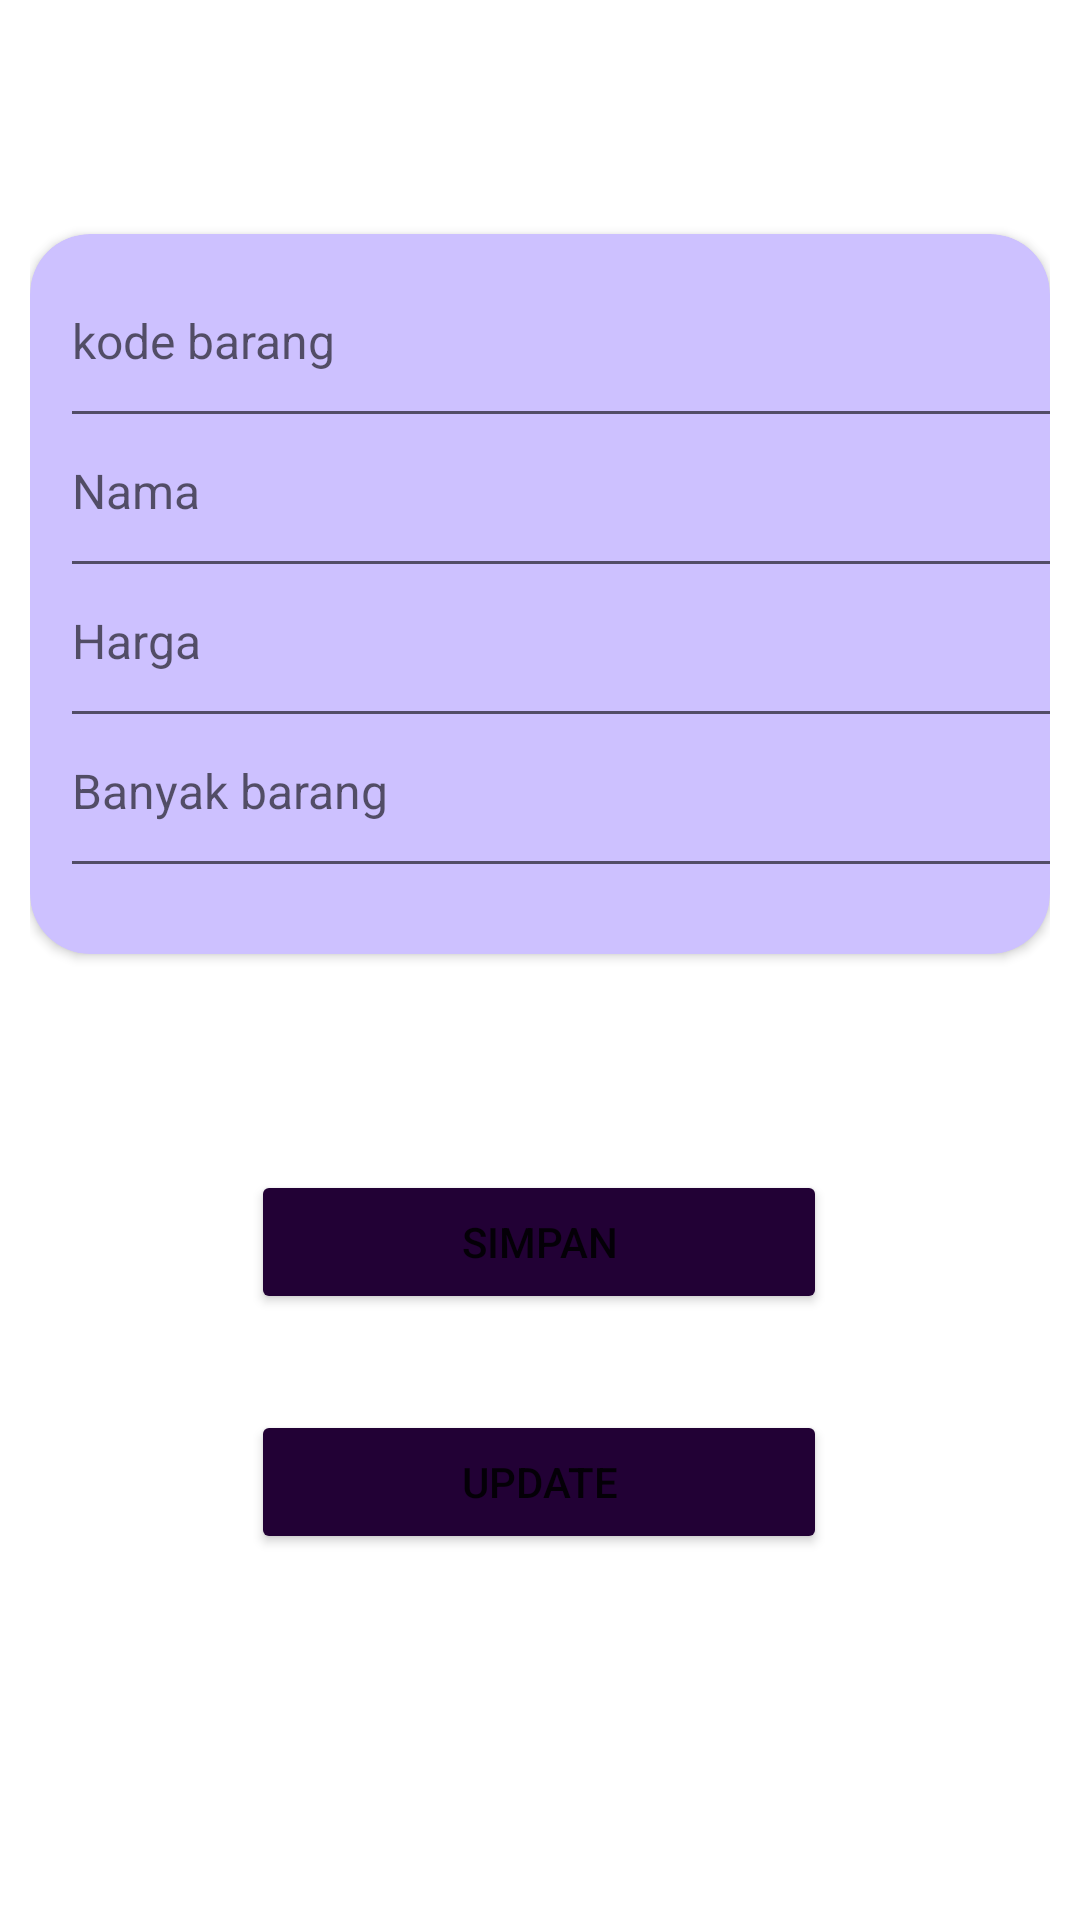

Here is an Android app screen rendered from its layout file. Give the layout XML and the strings, colors and styles it references.
<!-- AndroidManifest.xml: application theme Theme.SumatifRoom_tsaniaturrosyidah_genap -->
<!-- res/layout/activity_edit.xml -->
<?xml version="1.0" encoding="utf-8"?>
<androidx.constraintlayout.widget.ConstraintLayout xmlns:android="http://schemas.android.com/apk/res/android"
    xmlns:app="http://schemas.android.com/apk/res-auto"
    xmlns:tools="http://schemas.android.com/tools"
    android:layout_width="match_parent"
    android:layout_height="match_parent"
    android:padding="10dp"
    tools:context=".EditActivity">


    <androidx.cardview.widget.CardView
        android:id="@+id/cardView"
        android:layout_width="wrap_content"
        android:layout_height="240dp"
        android:layout_marginTop="68dp"
        android:backgroundTint="#cdc1ff"
        app:cardCornerRadius="20dp"
        app:layout_constraintEnd_toEndOf="parent"
        app:layout_constraintHorizontal_bias="1.0"
        app:layout_constraintStart_toStartOf="parent"
        app:layout_constraintTop_toTopOf="parent">

        <EditText
            android:id="@+id/et_idBarang"
            android:layout_width="379dp"
            android:layout_height="68dp"
            android:layout_marginLeft="10dp"
            android:ems="10"
            android:hint="kode barang"
            android:inputType="textPersonName"
            android:textSize="16dp"
            app:layout_constraintEnd_toEndOf="parent"
            app:layout_constraintStart_toStartOf="parent"
            app:layout_constraintTop_toTopOf="parent"
            tools:ignore="DuplicateClickableBoundsCheck" />

        <EditText
            android:id="@+id/et_nmBarang"
            android:layout_width="379dp"
            android:layout_height="68dp"
            android:layout_marginLeft="10dp"
            android:layout_marginTop="50dp"
            android:ems="10"
            android:hint="Nama"
            android:inputType="textPersonName"
            android:textSize="16dp"
            app:layout_constraintEnd_toEndOf="parent"
            app:layout_constraintHorizontal_bias="0.5"
            app:layout_constraintStart_toStartOf="parent"
            app:layout_constraintTop_toBottomOf="@+id/et_idBarang" />

        <EditText
            android:id="@+id/et_hrg_brg"
            android:layout_width="379dp"
            android:layout_height="68dp"
            android:layout_marginLeft="10dp"
            android:layout_marginTop="100dp"
            android:ems="10"
            android:hint="Harga"
            android:inputType="textPersonName"
            android:textSize="16dp"
            app:layout_constraintEnd_toEndOf="parent"
            app:layout_constraintHorizontal_bias="0.5"
            app:layout_constraintStart_toStartOf="parent"
            app:layout_constraintTop_toBottomOf="@+id/et_nmBarang" />

        <EditText
            android:id="@+id/et_qtyBrg"
            android:layout_width="379dp"
            android:layout_height="68dp"
            android:layout_marginLeft="10dp"
            android:layout_marginTop="150dp"
            android:ems="10"
            android:hint="Banyak barang"
            android:inputType="textPersonName"
            android:textSize="16dp"
            app:layout_constraintEnd_toEndOf="parent"
            app:layout_constraintHorizontal_bias="0.5"
            app:layout_constraintStart_toStartOf="parent"
            app:layout_constraintTop_toBottomOf="@+id/et_hrg_brg" />
    </androidx.cardview.widget.CardView>

    <Button
        android:id="@+id/btnSimpan"
        android:layout_width="192dp"
        android:layout_height="48dp"
        android:layout_marginTop="72dp"
        android:text="Simpan"
        android:backgroundTint="#220135"
        app:layout_constraintEnd_toEndOf="parent"
        app:layout_constraintHorizontal_bias="0.497"
        app:layout_constraintStart_toStartOf="parent"
        app:layout_constraintTop_toBottomOf="@+id/cardView" />

    <Button
        android:id="@+id/btnUpdate"
        android:layout_width="192dp"
        android:layout_height="48dp"
        android:layout_marginTop="32dp"
        android:backgroundTint="#220135"
        android:text="Update"
        app:layout_constraintEnd_toEndOf="parent"
        app:layout_constraintHorizontal_bias="0.497"
        app:layout_constraintStart_toStartOf="parent"
        app:layout_constraintTop_toBottomOf="@+id/btnSimpan" />


</androidx.constraintlayout.widget.ConstraintLayout>
<!-- resources referenced by this layout -->
<resources>
  <style name="Theme.SumatifRoom_tsaniaturrosyidah_genap" parent="Theme.MaterialComponents.DayNight.DarkActionBar">
          
          <item name="colorPrimary">@color/purple_500</item>
          <item name="colorPrimaryVariant">@color/purple_700</item>
          <item name="colorOnPrimary">#FFFFFF</item>
          
          <item name="colorSecondary">@color/teal_200</item>
          <item name="colorSecondaryVariant">@color/teal_700</item>
          <item name="colorOnSecondary">@color/black</item>
          
          <item name="android:statusBarColor" tools:targetApi="l">?attr/colorPrimaryVariant</item>
          
      </style>
  <color name="purple_500">#220135</color>
  <color name="purple_700">#11001c</color>
  <color name="teal_200">#FF03DAC5</color>
  <color name="teal_700">#FF018786</color>
  <color name="black">#FF000000</color>
</resources>
